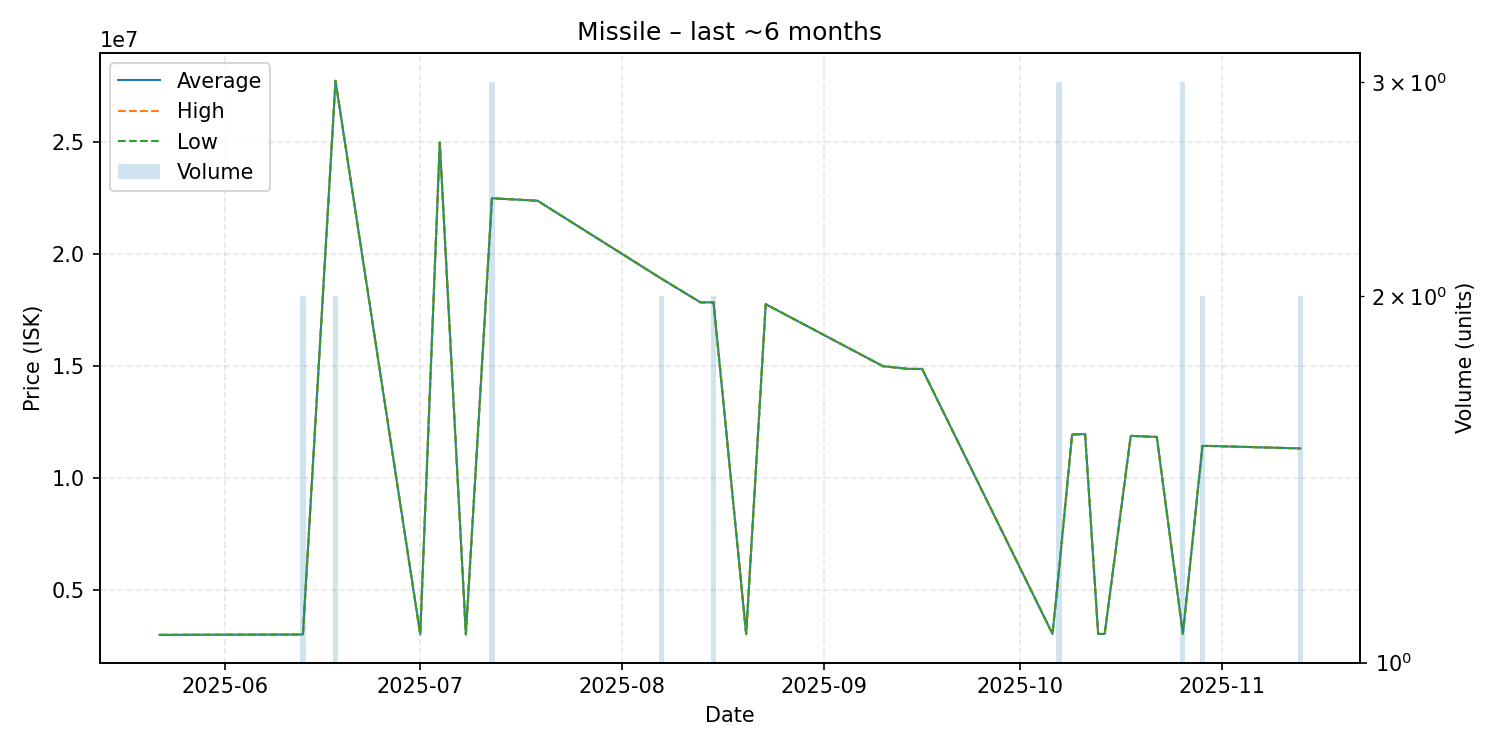

The file beside this chart, header and first rows:
date, average, highest, lowest, order_count, volume
2025-05-22, 3003000, 3003000, 3003000, 1, 1
2025-06-13, 3020500, 3021000, 3020000, 2, 2
2025-06-18, 27745000, 27750000, 27740000, 2, 2
2025-07-01, 3024000, 3024000, 3024000, 1, 1
2025-07-04, 24990000, 24990000, 24990000, 1, 1
2025-07-08, 3026000, 3026000, 3026000, 1, 1
2025-07-12, 22500000, 22500000, 22500000, 1, 3
2025-07-19, 22390000, 22390000, 22390000, 1, 1
2025-08-07, 18910000, 18910000, 18910000, 2, 2
2025-08-13, 17850000, 17850000, 17850000, 1, 1
2025-08-15, 17855000, 17860000, 17850000, 2, 2
2025-08-20, 3039000, 3039000, 3039000, 1, 1
2025-08-23, 17770000, 17770000, 17770000, 1, 1
2025-09-10, 15000000, 15000000, 15000000, 1, 1
2025-09-14, 14880000, 14880000, 14880000, 1, 1
2025-09-16, 14880000, 14880000, 14880000, 1, 1
2025-10-06, 3045000, 3045000, 3045000, 1, 1
2025-10-07, 5899667, 5900000, 5899000, 2, 3
2025-10-09, 11950000, 11950000, 11950000, 1, 1
2025-10-11, 11970000, 11970000, 11970000, 1, 1
2025-10-13, 3044000, 3044000, 3044000, 1, 1
2025-10-14, 3044000, 3044000, 3044000, 1, 1
2025-10-18, 11890000, 11890000, 11890000, 1, 1
2025-10-22, 11840000, 11840000, 11840000, 1, 1
2025-10-26, 3049667, 3050000, 3049000, 2, 3
2025-10-29, 11440000, 11440000, 11440000, 1, 2
2025-10-30, 11440000, 11440000, 11440000, 1, 1
2025-11-13, 11330000, 11330000, 11330000, 1, 2
